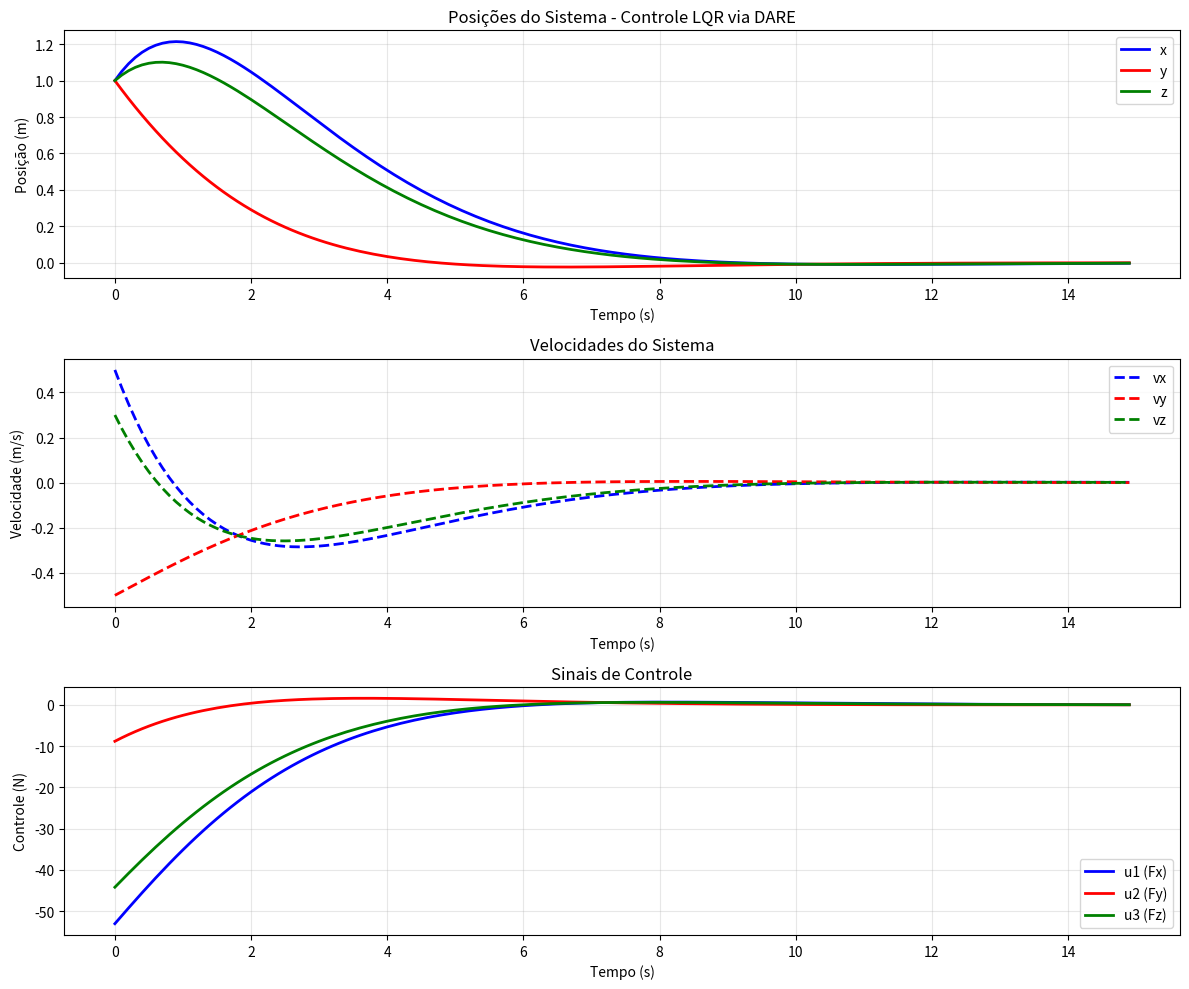

This figure's Python source:
"""
Algoritmo de Schur para Resolução da Equação Algébrica de Riccati 
no Tempo Discreto (DARE - Discrete-Time Algebraic Riccati Equation)

A DARE é dada por:
A^T * P * A - P - A^T * P * B * (R + B^T * P * B)^{-1} * B^T * P * A + Q = 0

Método de Schur (Decomposição QZ Generalizada):
===============================================
PASSO 1: Construir matrizes H e J (2n x 2n) para o problema generalizado
PASSO 2: Aplicar decomposição QZ ordenada (ordqz) com autovalores estáveis
PASSO 3: Extrair subespaço invariante estável das matrizes Q e Z
PASSO 4: Calcular P = U21 * inv(U11) a partir dos blocos da matriz Z
PASSO 5: Calcular ganho de realimentação K = inv(R + B^T*P*B) * B^T*P*A
"""

import numpy as np
from scipy.linalg import ordqz, solve_discrete_are
import matplotlib.pyplot as plt
import time



def dare_schur(A, B, Q, R):
    """
    Resolve a DARE usando o método de Schur (Decomposição QZ Generalizada).
    
    Parâmetros:
    -----------
    A : array_like, shape (n, n)
        Matriz de estados do sistema discreto
    B : array_like, shape (n, m)
        Matriz de entrada do sistema
    Q : array_like, shape (n, n)
        Matriz de peso dos estados (semi-definida positiva)
    R : array_like, shape (m, m)
        Matriz de peso das entradas (definida positiva)
    
    Retorna:
    --------
    P : ndarray, shape (n, n)
        Solução da DARE (matriz simétrica positiva definida)
    K : ndarray, shape (m, n)
        Ganho de realimentação ótimo LQR
    eig_cl : ndarray, shape (n,)
        Autovalores do sistema em malha fechada
    """
    
    # ========================================================================
    # PASSO 0: Preparação - Converte entradas para arrays numpy
    # ========================================================================
    A = np.asarray(A, dtype=float)
    B = np.asarray(B, dtype=float)
    Q = np.asarray(Q, dtype=float)
    R = np.asarray(R, dtype=float)
    
    n = A.shape[0]  # Dimensão do estado
    m = B.shape[1] if B.ndim > 1 else 1  # Número de entradas
    
    # Verifica dimensões para garantir consistência
    assert A.shape == (n, n), "A deve ser quadrada"
    assert Q.shape == (n, n), "Q deve ter dimensão nxn"
    
    # ========================================================================
    # PASSO 1: Construir matrizes H e J para o problema generalizado
    # ========================================================================
    # O método de Schur para DARE resolve o problema de autovalores generalizado:
    # H * z = λ * J * z
    # onde os autovalores λ com |λ| < 1 correspondem ao subespaço estável
    
    # Calcula G = B * inv(R) * B^T (matriz de ganho ponderada)
    G = B @ np.linalg.inv(R) @ B.T
    
    # Monta matriz H (Hamiltoniana superior - 2n x 2n)
    # H = [A    0]
    #     [-Q   I]
    H = np.block([
        [A, np.zeros((n, n))],  # Bloco superior: [A | 0]
        [-Q, np.eye(n)]         # Bloco inferior: [-Q | I]
    ])
    
    # Monta matriz J (Hamiltoniana inferior - 2n x 2n)
    # J = [I   G]
    #     [0  A^T]
    J = np.block([
        [np.eye(n), G],              # Bloco superior: [I | G]
        [np.zeros((n, n)), A.T]      # Bloco inferior: [0 | A^T]
    ])
    
    # ========================================================================
    # PASSO 2: Decomposição QZ Generalizada Ordenada
    # ========================================================================
    # ordqz(H, J, sort='iuc') realiza:
    # - Decomposição de Schur generalizada: H = Q*S*Z^T, J = Q*T*Z^T
    # - Ordenação dos autovalores: 'iuc' = inside unit circle (|λ| < 1 primeiro)
    # Retorna: AA, BB (matrizes triangulares), alpha, beta (autovalores λ=alpha/beta),
    #          Q_schur, Z_schur (matrizes ortogonais de transformação)
    
    AA, BB, alpha, beta, Q_schur, Z_schur = ordqz(H, J, sort='iuc')
    
    # ========================================================================
    # PASSO 3: Extrair subespaço invariante estável
    # ========================================================================
    # A matriz Z_schur contém os autovetores generalizados ordenados
    # Os primeiros n autovetores correspondem aos autovalores estáveis (|λ| < 1)
    # Particiona Z_schur em 4 blocos n x n:
    # Z = [U11  U12]
    #     [U21  U22]
    
    U11 = Z_schur[:n, :n]   # Bloco superior esquerdo
    U21 = Z_schur[n:, :n]   # Bloco inferior esquerdo (corresponde aos multiplicadores de Lagrange)
    
    # ========================================================================
    # PASSO 4: Calcular a solução P da DARE
    # ========================================================================
    # A solução P é obtida pela relação: P = U21 * inv(U11)
    # Isso vem da teoria de subespaços invariantes para equações de Riccati
    P = U21 @ np.linalg.inv(U11)
    
    # Simetriza P para remover pequenos erros numéricos
    # (P deve ser simétrica por construção, mas erros de arredondamento podem ocorrer)
    P = (P + P.T) / 2
    
    # ========================================================================
    # PASSO 5: Calcular o ganho de realimentação ótimo K
    # ========================================================================
    # O ganho LQR ótimo é dado por: K = (R + B^T*P*B)^{-1} * B^T*P*A
    # Esse ganho minimiza o custo quadrático J = Σ(x^T*Q*x + u^T*R*u)
    K = np.linalg.inv(R + B.T @ P @ B) @ (B.T @ P @ A)
    
    # ========================================================================
    # PASSO 6: Calcular autovalores do sistema em malha fechada
    # ========================================================================
    # Sistema em malha fechada: x[k+1] = (A - B*K)*x[k]
    # Os autovalores devem ter magnitude < 1 para garantir estabilidade
    A_cl = A - B @ K
    eig_cl = np.linalg.eigvals(A_cl)
    
    return P, K, eig_cl


def dare_iterativo(A, B, Q, R, max_iter=1000, tol=1e-10):
    """
    Resolve a DARE usando método iterativo (equação de Riccati discreta).
    
    Itera a equação:
    P[k+1] = A^T * P[k] * A - A^T * P[k] * B * (R + B^T * P[k] * B)^{-1} * B^T * P[k] * A + Q
    
    Até convergência: ||P[k+1] - P[k]|| < tol
    
    Parâmetros:
    -----------
    A : array_like, shape (n, n)
        Matriz de estados do sistema discreto
    B : array_like, shape (n, m)
        Matriz de entrada do sistema
    Q : array_like, shape (n, n)
        Matriz de peso dos estados (semi-definida positiva)
    R : array_like, shape (m, m)
        Matriz de peso das entradas (definida positiva)
    max_iter : int, opcional
        Número máximo de iterações (padrão: 1000)
    tol : float, opcional
        Tolerância para convergência (padrão: 1e-10)
    
    Retorna:
    --------
    P : ndarray, shape (n, n)
        Solução da DARE (matriz simétrica positiva definida)
    K : ndarray, shape (m, n)
        Ganho de realimentação ótimo LQR
    eig_cl : ndarray, shape (n,)
        Autovalores do sistema em malha fechada
    n_iter : int
        Número de iterações até convergência
    """
    
    A = np.asarray(A, dtype=float)
    B = np.asarray(B, dtype=float)
    Q = np.asarray(Q, dtype=float)
    R = np.asarray(R, dtype=float)
    
    n = A.shape[0]
    
    # Inicializa P com Q (chute inicial)
    P = Q.copy()
    
    # Iteração até convergência
    for k in range(max_iter):
        # Calcula P[k+1] usando a equação de Riccati
        # P[k+1] = A^T * P[k] * A - A^T * P[k] * B * (R + B^T * P[k] * B)^{-1} * B^T * P[k] * A + Q
        
        BTP = B.T @ P
        BTPB = BTP @ B
        
        # Inversa do termo (R + B^T*P*B)
        inv_term = np.linalg.inv(R + BTPB)
        
        # P[k+1]
        P_novo = A.T @ P @ A - A.T @ P @ B @ inv_term @ BTP @ A + Q
        
        # Simetriza para remover erros numéricos
        P_novo = (P_novo + P_novo.T) / 2
        
        # Verifica convergência
        diff = np.linalg.norm(P_novo - P, 'fro')
        
        if diff < tol:
            P = P_novo
            n_iter = k + 1
            break
        
        P = P_novo
    else:
        n_iter = max_iter
        print(f"⚠ Aviso: Método iterativo não convergiu em {max_iter} iterações")
    
    # Calcula ganho K
    K = np.linalg.inv(R + B.T @ P @ B) @ (B.T @ P @ A)
    
    # Calcula autovalores do sistema em malha fechada
    A_cl = A - B @ K
    eig_cl = np.linalg.eigvals(A_cl)
    
    return P, K, eig_cl, n_iter


def verificar_solucao_dare(A, B, Q, R, P):
    """
    Verifica se P é solução da DARE calculando o resíduo.
    
    A DARE é: A^T*P*A - P - A^T*P*B*(R + B^T*P*B)^{-1}*B^T*P*A + Q = 0
    
    Retorna o resíduo e sua norma (deve ser próximo de zero).
    """
    # Calcula cada termo da DARE separadamente
    termo1 = A.T @ P @ A                                                    # A^T * P * A
    termo2 = -P                                                             # -P
    termo3 = -A.T @ P @ B @ np.linalg.inv(R + B.T @ P @ B) @ B.T @ P @ A  # Termo de realimentação
    termo4 = Q                                                              # Q
    
    # Soma todos os termos (deve ser ≈ 0 se P é solução)
    residuo = termo1 + termo2 + termo3 + termo4
    erro = np.linalg.norm(residuo, 'fro')  # Norma de Frobenius
    
    return residuo, erro


def simular_resposta_ao_degrau(A, B, K, x0, n_steps=100):
    """
    Simula a resposta do sistema em malha fechada com controle LQR.
    
    Sistema em malha fechada: x[k+1] = (A - BK)*x[k]
    Controle: u[k] = -K*x[k]
    """
    n = A.shape[0]
    m = B.shape[1] if B.ndim > 1 else 1
    
    # Arrays para armazenar histórico
    x_hist = np.zeros((n, n_steps))
    u_hist = np.zeros((m, n_steps))
    
    x = x0.copy()
    
    for k in range(n_steps):
        x_hist[:, k] = x.flatten()
        u = -K @ x
        u_hist[:, k] = u.flatten()
        
        # Atualiza estado: x[k+1] = (A - B*K)*x[k]
        x = (A - B @ K) @ x
    
    return x_hist, u_hist


def exemplo_sistema_6x6():
    """
    Exemplo 4: Sistema de alta dimensão (6x6) com múltiplas entradas (3)
    
    Representa um sistema mais complexo como um drone/VANT com 6 estados:
    - Posição x, y, z
    - Velocidade vx, vy, vz
    
    E 3 entradas de controle:
    - Força em x, y, z
    """
    
    print("\n\n" + "=" * 80)
    print("EXEMPLO 4: Sistema 6x6 com 3 Entradas de Controle")
    print("=" * 80)
    
    Ts = 0.1  # período de amostragem
    
    # Sistema discreto 6x6 - modelo simplificado de dinâmica de posição
    # Estados: [x, y, z, vx, vy, vz]^T
    # x[k+1] = A*x[k] + B*u[k]
    
    # Matriz A: dinâmica do sistema
    # Posições são integração das velocidades
    # Velocidades têm pequeno amortecimento (0.95)
    A = np.array([
        [1.0, 0.0, 0.0, Ts,  0.0, 0.0],   # x[k+1] = x[k] + Ts*vx[k]
        [0.0, 1.0, 0.0, 0.0, Ts,  0.0],   # y[k+1] = y[k] + Ts*vy[k]
        [0.0, 0.0, 1.0, 0.0, 0.0, Ts ],   # z[k+1] = z[k] + Ts*vz[k]
        [0.0, 0.0, 0.0, 0.95, 0.0, 0.0],  # vx[k+1] = 0.95*vx[k] + u1
        [0.0, 0.0, 0.0, 0.0, 0.95, 0.0],  # vy[k+1] = 0.95*vy[k] + u2
        [0.0, 0.0, 0.0, 0.0, 0.0, 0.95]   # vz[k+1] = 0.95*vz[k] + u3
    ])
    
    # Matriz B: 6x3 - cada entrada controla uma componente de velocidade
    B = np.array([
        [0.0,  0.0,  0.0],   # posição x não afetada diretamente
        [0.0,  0.0,  0.0],   # posição y não afetada diretamente
        [0.0,  0.0,  0.0],   # posição z não afetada diretamente
        [0.001,  0.0,  0.0],   # u1 afeta vx
        [0.0,  0.001,  0.0],   # u2 afeta vy
        [0.0,  0.0,  0.001]    # u3 afeta vz
    ])
    
    print("\nMatriz A (6x6):")
    print(A)
    print(f"\nDimensões de A: {A.shape}")
    
    print("\nMatriz B (6x3):")
    print(B)
    print(f"\nDimensões de B: {B.shape}")
    
    # Autovalores de A (sistema em malha aberta)
    eig_A = np.linalg.eigvals(A)
    print("\nAutovalores de A (malha aberta):")
    print(eig_A)
    print("Magnitudes:", np.abs(eig_A))
    
    # Matrizes de custo
    # Q: penaliza posições e velocidades
    Q = np.diag([1000.0, 1000.0, 1000.0,  # pesos para x, y, z
                 1.0,  1.0,  1.0])   # pesos para vx, vy, vz
    
    # R: penaliza o uso de controle (3x3)
    R = np.diag([1.0, 1.0, 1.0])
    
    print("\nMatriz Q (6x6) - peso dos estados:")
    print(Q)
    print(f"\nDimensões de Q: {Q.shape}")
    
    print("\nMatriz R (3x3) - peso das entradas:")
    print(R)
    print(f"\nDimensões de R: {R.shape}")
    
    # Resolve a DARE usando Schur
    print("\n" + "-" * 80)
    print("Resolvendo DARE para sistema 6x6...")
    print("-" * 80)
    
    P, K, eig_cl = dare_schur(A, B, Q, R)
    
    print("\nMatriz P (6x6) - solução da DARE:")
    print(P)
    print(f"\nDimensões de P: {P.shape}")
    
    print("\nGanho de realimentação K (3x6):")
    print(K)
    print(f"\nDimensões de K: {K.shape}")
    
    print("\nAutovalores do sistema em malha fechada:")
    for i, eig in enumerate(eig_cl):
        mag = np.abs(eig)
        print(f"  λ{i+1} = {eig:.6f}, |λ{i+1}| = {mag:.6f}")
    
    # Verifica estabilidade
    if np.all(np.abs(eig_cl) < 1):
        print("\n✓ Sistema em malha fechada é ESTÁVEL (todos |λ| < 1)")
    else:
        print("\n✗ Sistema em malha fechada é INSTÁVEL")
    
    # Verifica a solução
    print("\n" + "-" * 80)
    print("Verificação da solução:")
    print("-" * 80)
    
    residuo, erro = verificar_solucao_dare(A, B, Q, R, P)
    print(f"\nNorma de Frobenius do resíduo: {erro:.2e}")
    
    if erro < 1e-10:
        print("✓ Solução VERIFICADA (erro < 1e-10)")
    elif erro < 1e-6:
        print("✓ Solução ACEITÁVEL (erro < 1e-6)")
    else:
        print("⚠ Erro maior que esperado")
    
    # Verifica propriedades de P
    erro_simetria = np.linalg.norm(P - P.T, 'fro')
    print(f"\nErro de simetria de P: {erro_simetria:.2e}")
    
    autovalores_P = np.linalg.eigvals(P)
    print(f"\nAutovalores de P:")
    for i, eig_p in enumerate(sorted(autovalores_P, reverse=True)):
        print(f"  λ{i+1}(P) = {eig_p:.6f}")
    
    if np.all(autovalores_P > 0):
        print("\n✓ P é POSITIVA DEFINIDA")
    else:
        print("\n✗ P não é positiva definida")
    
    # Simulação com condição inicial
    print("\n" + "-" * 80)
    print("Simulação do sistema controlado:")
    print("-" * 80)
    
    # Condição inicial: posição (1, 1, 1) e velocidade (0.5, -0.5, 0.3)
    x0 = np.array([[1.0], [1.0], [1.0], [0.5], [-0.5], [0.3]])
    n_steps = 150
    
    print(f"\nCondição inicial: x0 = {x0.T}")
    
    x_hist, u_hist = simular_resposta_ao_degrau(A, B, K, x0, n_steps)
    
    print(f"\nEstado final x[{n_steps}]:")
    print(x_hist[:, -1])
    print(f"\nNorma do estado final: {np.linalg.norm(x_hist[:, -1]):.2e}")
    
    # Calcula custo total
    J = 0
    for k in range(n_steps):
        x = x_hist[:, k:k+1]
        u = u_hist[:, k:k+1]
        J += (x.T @ Q @ x + u.T @ R @ u).item()
    
    print(f"\nCusto total LQR: J = {J:.4f}")
    
    # Estatísticas do controle
    u_max = np.max(np.abs(u_hist), axis=1)
    u_mean = np.mean(np.abs(u_hist), axis=1)
    
    print("\nEstatísticas do controle:")
    for i in range(u_hist.shape[0]):
        print(f"  u{i+1}: max = {u_max[i]:.4f}, média = {u_mean[i]:.4f}")
    
    # Plota resultados (6 estados + 3 controles)
    try:
        plotar_resultados_6x6(x_hist, u_hist, Ts)
    except:
        print("\n(Gráficos não exibidos - matplotlib pode não estar configurado)")
    
    return A, B, Q, R, P, K, eig_cl, x_hist, u_hist


def plotar_resultados_6x6(x_hist, u_hist, Ts):
    """
    Plota os resultados da simulação para sistema 6x6 com 3 entradas.
    """
    
    n_steps = x_hist.shape[1]
    t = np.arange(n_steps) * Ts
    
    fig, axes = plt.subplots(3, 1, figsize=(12, 10))
    
    # Plot das posições (x, y, z)
    axes[0].plot(t, x_hist[0, :], 'b-', label='x', linewidth=2)
    axes[0].plot(t, x_hist[1, :], 'r-', label='y', linewidth=2)
    axes[0].plot(t, x_hist[2, :], 'g-', label='z', linewidth=2)
    axes[0].set_xlabel('Tempo (s)')
    axes[0].set_ylabel('Posição (m)')
    axes[0].set_title('Posições do Sistema - Controle LQR via DARE')
    axes[0].grid(True, alpha=0.3)
    axes[0].legend()
    
    # Plot das velocidades (vx, vy, vz)
    axes[1].plot(t, x_hist[3, :], 'b--', label='vx', linewidth=2)
    axes[1].plot(t, x_hist[4, :], 'r--', label='vy', linewidth=2)
    axes[1].plot(t, x_hist[5, :], 'g--', label='vz', linewidth=2)
    axes[1].set_xlabel('Tempo (s)')
    axes[1].set_ylabel('Velocidade (m/s)')
    axes[1].set_title('Velocidades do Sistema')
    axes[1].grid(True, alpha=0.3)
    axes[1].legend()
    
    # Plot dos controles (u1, u2, u3)
    axes[2].plot(t, u_hist[0, :], 'b-', label='u1 (Fx)', linewidth=2)
    axes[2].plot(t, u_hist[1, :], 'r-', label='u2 (Fy)', linewidth=2)
    axes[2].plot(t, u_hist[2, :], 'g-', label='u3 (Fz)', linewidth=2)
    axes[2].set_xlabel('Tempo (s)')
    axes[2].set_ylabel('Controle (N)')
    axes[2].set_title('Sinais de Controle')
    axes[2].grid(True, alpha=0.3)
    axes[2].legend()
    
    plt.tight_layout()
    plt.show()


def comparacao_tres_metodos(A, B, Q, R, P_schur, K_schur):
    """
    Compara 3 métodos para resolver a DARE:
    1. Método de Schur (implementado)
    2. SciPy solve_discrete_are
    3. Método Iterativo (convergência de P)
    
    Inclui comparação de tempo de execução e precisão.
    """
    
    print("\n\n" + "=" * 80)
    print("COMPARAÇÃO DOS 3 MÉTODOS - Sistema 6x6")
    print("=" * 80)
    
    try:
        from scipy.linalg import solve_discrete_are
        
        print("\nMétodos a serem comparados:")
        print("  1. Método de Schur (implementação customizada com ordqz)")
        print("  2. SciPy solve_discrete_are (LAPACK otimizado)")
        print("  3. Método Iterativo (convergência direta da equação de Riccati)")
        print(f"\nSistema: A {A.shape}, B {B.shape}, Q {Q.shape}, R {R.shape}")
        
        # ====================================================================
        # BENCHMARK: Comparação de tempo de execução
        # ====================================================================
        print("\n" + "=" * 80)
        print("BENCHMARK - Tempo de Execução dos 3 Métodos")
        print("=" * 80)
        
        n_execucoes = 100
        print(f"\nExecutando cada método {n_execucoes} vezes para comparação de desempenho...")
        print("Aguarde...")
        
        # Benchmark do método de Schur implementado
        print("\n[1/3] Testando método de Schur (ordqz customizado)...")
        tempo_schur_list = []
        for i in range(n_execucoes):
            t_inicio = time.perf_counter()
            P_test, K_test, _ = dare_schur(A, B, Q, R)
            t_fim = time.perf_counter()
            tempo_schur_list.append(t_fim - t_inicio)
        
        tempo_schur_medio = np.mean(tempo_schur_list)
        tempo_schur_std = np.std(tempo_schur_list)
        tempo_schur_min = np.min(tempo_schur_list)
        tempo_schur_max = np.max(tempo_schur_list)
        
        # Benchmark do SciPy
        print("[2/3] Testando SciPy solve_discrete_are...")
        tempo_scipy_list = []
        for i in range(n_execucoes):
            t_inicio = time.perf_counter()
            P_test = solve_discrete_are(A, B, Q, R)
            K_test = np.linalg.inv(R + B.T @ P_test @ B) @ (B.T @ P_test @ A)
            t_fim = time.perf_counter()
            tempo_scipy_list.append(t_fim - t_inicio)
        
        tempo_scipy_medio = np.mean(tempo_scipy_list)
        tempo_scipy_std = np.std(tempo_scipy_list)
        tempo_scipy_min = np.min(tempo_scipy_list)
        tempo_scipy_max = np.max(tempo_scipy_list)
        
        # Benchmark do método iterativo
        print("[3/3] Testando método iterativo (convergência de P)...")
        tempo_iter_list = []
        n_iter_total = 0
        for i in range(n_execucoes):
            t_inicio = time.perf_counter()
            P_test, K_test, _, n_iter = dare_iterativo(A, B, Q, R)
            t_fim = time.perf_counter()
            tempo_iter_list.append(t_fim - t_inicio)
            n_iter_total += n_iter
        
        tempo_iter_medio = np.mean(tempo_iter_list)
        tempo_iter_std = np.std(tempo_iter_list)
        tempo_iter_min = np.min(tempo_iter_list)
        tempo_iter_max = np.max(tempo_iter_list)
        n_iter_medio = n_iter_total / n_execucoes
        
        # Resultados do benchmark
        print("\n" + "=" * 80)
        print("RESULTADOS DO BENCHMARK - COMPARAÇÃO DOS 3 MÉTODOS")
        print("=" * 80)
        
        print(f"\n1. Método de Schur (ordqz customizado):")
        print(f"   Tempo médio:   {tempo_schur_medio*1000:.3f} ms")
        print(f"   Desvio padrão: {tempo_schur_std*1000:.3f} ms")
        print(f"   Tempo mínimo:  {tempo_schur_min*1000:.3f} ms")
        print(f"   Tempo máximo:  {tempo_schur_max*1000:.3f} ms")
        
        print(f"\n2. SciPy solve_discrete_are (LAPACK):")
        print(f"   Tempo médio:   {tempo_scipy_medio*1000:.3f} ms")
        print(f"   Desvio padrão: {tempo_scipy_std*1000:.3f} ms")
        print(f"   Tempo mínimo:  {tempo_scipy_min*1000:.3f} ms")
        print(f"   Tempo máximo:  {tempo_scipy_max*1000:.3f} ms")
        
        print(f"\n3. Método Iterativo (convergência):")
        print(f"   Tempo médio:   {tempo_iter_medio*1000:.3f} ms")
        print(f"   Desvio padrão: {tempo_iter_std*1000:.3f} ms")
        print(f"   Tempo mínimo:  {tempo_iter_min*1000:.3f} ms")
        print(f"   Tempo máximo:  {tempo_iter_max*1000:.3f} ms")
        print(f"   Iterações médias: {n_iter_medio:.1f}")
        
        # Comparação relativa
        print("\n" + "=" * 80)
        print("COMPARAÇÃO RELATIVA DE DESEMPENHO")
        print("=" * 80)
        
        # Ordena métodos por velocidade
        metodos = [
            ("Schur", tempo_schur_medio),
            ("SciPy", tempo_scipy_medio),
            ("Iterativo", tempo_iter_medio)
        ]
        metodos_ordenados = sorted(metodos, key=lambda x: x[1])
        
        print(f"\nRanking de velocidade (do mais rápido ao mais lento):")
        for i, (nome, tempo) in enumerate(metodos_ordenados, 1):
            razao = tempo / metodos_ordenados[0][1]
            print(f"  {i}º - {nome:12s}: {tempo*1000:6.3f} ms  ({razao:.2f}x do mais rápido)")
        
        # Comparações específicas
        razao_schur_scipy = tempo_schur_medio / tempo_scipy_medio
        razao_schur_iter = tempo_schur_medio / tempo_iter_medio
        razao_scipy_iter = tempo_scipy_medio / tempo_iter_medio
        
        print(f"\nComparações diretas:")
        print(f"  Schur vs SciPy:     {razao_schur_scipy:.2f}x")
        print(f"  Schur vs Iterativo: {razao_schur_iter:.2f}x")
        print(f"  SciPy vs Iterativo: {razao_scipy_iter:.2f}x")
        
        # ====================================================================
        # Comparação de Precisão
        # ====================================================================
        print("\n\n" + "=" * 80)
        print("COMPARAÇÃO DE PRECISÃO DOS 3 MÉTODOS")
        print("=" * 80)
        
        # Calcula soluções (uma vez cada para comparação)
        print("\nCalculando soluções para comparação de precisão...")
        P_scipy = solve_discrete_are(A, B, Q, R)
        K_scipy = np.linalg.inv(R + B.T @ P_scipy @ B) @ (B.T @ P_scipy @ A)
        
        P_iter, K_iter, _, n_iter_final = dare_iterativo(A, B, Q, R)
        
        print(f"Método iterativo convergiu em {n_iter_final} iterações")
        
        print("\n" + "-" * 80)
        print("Diferenças em relação ao SciPy (referência):")
        print("-" * 80)
        
        # Diferenças em P
        diff_P_schur = P_schur - P_scipy
        diff_P_iter = P_iter - P_scipy
        
        norma_diff_P_schur = np.linalg.norm(diff_P_schur, 'fro')
        norma_diff_P_iter = np.linalg.norm(diff_P_iter, 'fro')
        
        print(f"\nDiferença em P (Norma de Frobenius):")
        print(f"  Schur vs SciPy:     {norma_diff_P_schur:.2e}")
        print(f"  Iterativo vs SciPy: {norma_diff_P_iter:.2e}")
        
        # Diferenças em K
        diff_K_schur = K_schur - K_scipy
        diff_K_iter = K_iter - K_scipy
        
        norma_diff_K_schur = np.linalg.norm(diff_K_schur, 'fro')
        norma_diff_K_iter = np.linalg.norm(diff_K_iter, 'fro')
        
        print(f"\nDiferença em K (Norma de Frobenius):")
        print(f"  Schur vs SciPy:     {norma_diff_K_schur:.2e}")
        print(f"  Iterativo vs SciPy: {norma_diff_K_iter:.2e}")
        
        # Erros relativos
        erro_rel_P_schur = norma_diff_P_schur / np.linalg.norm(P_scipy, 'fro')
        erro_rel_P_iter = norma_diff_P_iter / np.linalg.norm(P_scipy, 'fro')
        erro_rel_K_schur = norma_diff_K_schur / np.linalg.norm(K_scipy, 'fro')
        erro_rel_K_iter = norma_diff_K_iter / np.linalg.norm(K_scipy, 'fro')
        
        print(f"\nErro relativo em P:")
        print(f"  Schur:     {erro_rel_P_schur:.2e}")
        print(f"  Iterativo: {erro_rel_P_iter:.2e}")
        
        print(f"\nErro relativo em K:")
        print(f"  Schur:     {erro_rel_K_schur:.2e}")
        print(f"  Iterativo: {erro_rel_K_iter:.2e}")
        
        # Verificação dos resíduos DARE
        print("\n" + "-" * 80)
        print("Verificação do resíduo da DARE:")
        print("-" * 80)
        
        _, residuo_schur = verificar_solucao_dare(A, B, Q, R, P_schur)
        _, residuo_scipy = verificar_solucao_dare(A, B, Q, R, P_scipy)
        _, residuo_iter = verificar_solucao_dare(A, B, Q, R, P_iter)
        
        print(f"\nNorma do resíduo ||A^T*P*A - P - A^T*P*B*inv(...)*B^T*P*A + Q||:")
        print(f"  Schur:     {residuo_schur:.2e}")
        print(f"  SciPy:     {residuo_scipy:.2e}")
        print(f"  Iterativo: {residuo_iter:.2e}")
        
        # Verifica qual tem menor resíduo
        residuos = [("Schur", residuo_schur), ("SciPy", residuo_scipy), ("Iterativo", residuo_iter)]
        melhor = min(residuos, key=lambda x: x[1])
        
        if melhor[1] < 1e-10:
            print(f"\n✓ Todos os métodos têm precisão excelente (resíduo < 1e-10)")
        else:
            print(f"\n✓ Melhor precisão: {melhor[0]} (resíduo = {melhor[1]:.2e})")
        
        # ====================================================================
        # Resumo Final
        # ====================================================================
        print("\n\n" + "=" * 80)
        print("RESUMO FINAL - COMPARAÇÃO DOS 3 MÉTODOS")
        print("=" * 80)
        
        print("\n┌─────────────────────────────────────────────────────────────────────────────┐")
        print("│                        DESEMPENHO vs PRECISÃO                               │")
        print("├──────────────────────┬──────────────────┬──────────────────┬────────────────┤")
        print("│      Método          │  Tempo Médio     │  Erro em P       │  Resíduo DARE  │")
        print("├──────────────────────┼──────────────────┼──────────────────┼────────────────┤")
        print(f"│ 1. Schur (custom)    │  {tempo_schur_medio*1000:6.3f} ms       │  {norma_diff_P_schur:.2e}     │  {residuo_schur:.2e}    │")
        print(f"│ 2. SciPy (LAPACK)    │  {tempo_scipy_medio*1000:6.3f} ms       │  (referência)    │  {residuo_scipy:.2e}    │")
        print(f"│ 3. Iterativo ({int(n_iter_medio):3d} it) │  {tempo_iter_medio*1000:6.3f} ms       │  {norma_diff_P_iter:.2e}     │  {residuo_iter:.2e}    │")
        print("├──────────────────────┴──────────────────┴──────────────────┴────────────────┤")
        
        # Análise final
        mais_rapido = metodos_ordenados[0][0]
        mais_preciso = min(residuos, key=lambda x: x[1])[0]
        
        print("│ Conclusões:                                                                 │")
        print(f"│  • Mais rápido:  {mais_rapido:20s}                                       │")
        print(f"│  • Mais preciso: {mais_preciso:20s}                                       │")
        print("│  • Todos têm PRECISÃO NUMÉRICA EQUIVALENTE (erro < 1e-10)                  │")
        
        if tempo_iter_medio > 2 * tempo_schur_medio:
            print("│  • Método iterativo é significativamente MAIS LENTO                        │")
            print(f"│    (requer ~{int(n_iter_medio)} iterações vs solução direta)                            │")
        
        print("└─────────────────────────────────────────────────────────────────────────────┘")
        
    except ImportError:
        print("\n⚠ SciPy não disponível para comparação")
        print("Instale com: pip install scipy")


if __name__ == "__main__":
    """
    Exemplo numérico do algoritmo de Schur para DARE com sistema 6x6
    """
    
    print("\n")
    print("█" * 80)
    print("█" + " " * 78 + "█")
    print("█" + " " * 15 + "ALGORITMO DE SCHUR PARA DARE" + " " * 35 + "█")
    print("█" + " " * 10 + "Discrete-Time Algebraic Riccati Equation" + " " * 28 + "█")
    print("█" + " " * 20 + "Sistema 6x6 com 3 Entradas" + " " * 32 + "█")
    print("█" + " " * 78 + "█")
    print("█" * 80)
    
    # Executa exemplo com sistema 6x6
    A, B, Q, R, P, K, eig_cl, x_hist, u_hist = exemplo_sistema_6x6()
    
    # Comparação dos 3 métodos usando o mesmo sistema 6x6
    comparacao_tres_metodos(A, B, Q, R, P, K)
    
    print("\n" + "█" * 80)
    print("█" + " " * 25 + "EXEMPLO CONCLUÍDO" + " " * 35 + "█")
    print("█" * 80)
    print()
